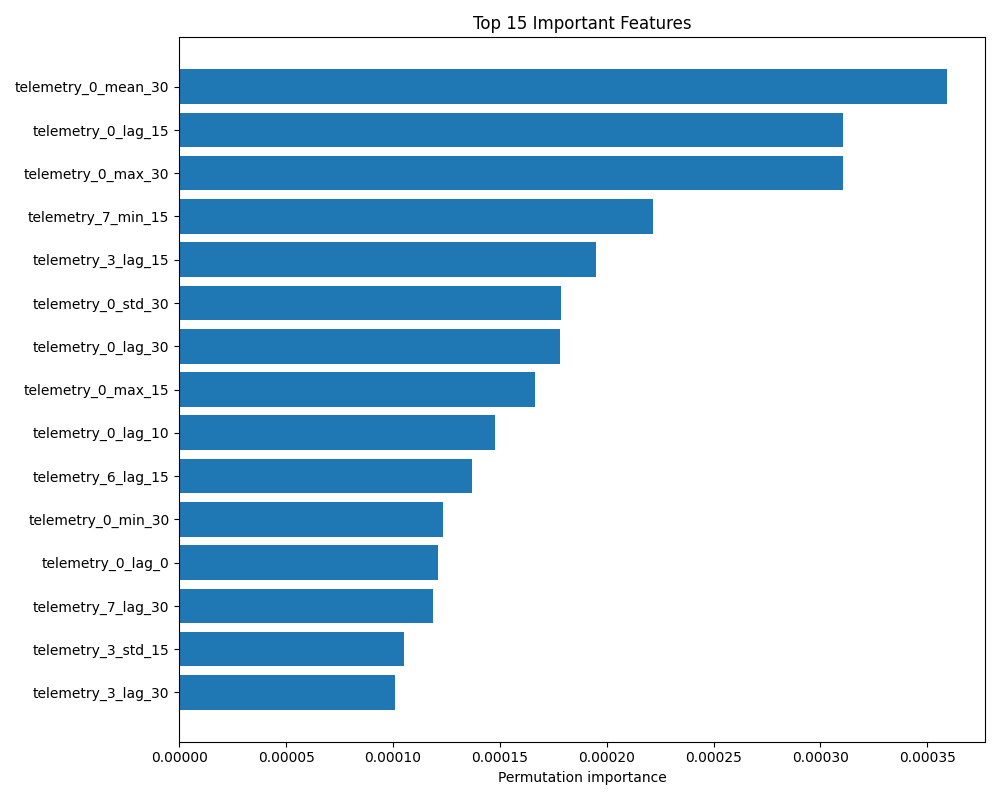

The table this chart was drawn from, first rows:
feature, importance, std
telemetry_0_mean_30, 0.000359, 0.0001031
telemetry_0_lag_15, 0.0003106, 8.057691697980233e-05
telemetry_0_max_30, 0.0003103, 0.0001557
telemetry_7_min_15, 0.0002218, 8.654822089483709e-05
telemetry_3_lag_15, 0.0001948, 8.973713290027959e-05
telemetry_0_std_30, 0.0001786, 6.330465123520506e-05
telemetry_0_lag_30, 0.0001782, 8.01042511483007e-05
telemetry_0_max_15, 0.0001666, 9.28815472496864e-05
telemetry_0_lag_10, 0.0001478, 6.222067810791351e-05
telemetry_6_lag_15, 0.000137, 8.105392674142579e-05
telemetry_0_min_30, 0.0001233, 4.213646822180149e-05
telemetry_0_lag_0, 0.0001212, 3.9474192483365735e-05
telemetry_7_lag_30, 0.0001187, 3.771914739654909e-05
telemetry_3_std_15, 0.000105, 6.469478338246107e-05
telemetry_3_lag_30, 0.000101, 8.202722025266267e-05
telemetry_6_lag_30, 9.842106541797617e-05, 4.8200545319560225e-05
telemetry_7_min_30, 9.04894082864472e-05, 7.148542390429578e-05
telemetry_6_min_30, 8.790243972809069e-05, 4.3368617528161014e-05
telemetry_6_max_30, 7.48967275279169e-05, 5.110209252365551e-05
telemetry_0_mean_15, 7.326468890503368e-05, 6.0661814857257415e-05
telemetry_0_min_15, 7.062267736558919e-05, 3.83984574741985e-05
telemetry_3_min_5, 6.483697834239535e-05, 3.714400440490158e-05
telemetry_3_lag_0, 6.401954258514111e-05, 4.355580865272334e-05
telemetry_7_max_30, 6.242722492284542e-05, 2.6660709170411982e-05
telemetry_3_min_15, 5.992157431629515e-05, 4.780727308635636e-05
day_cos, 5.394409080324361e-05, 3.517995980432524e-05
telemetry_1_std_5, 5.3018525389277385e-05, 3.0382400507114613e-05
telemetry_7_mean_30, 5.2162662595144245e-05, 4.4860724623784906e-05
telemetry_3_mean_15, 4.615940502796477e-05, 1.8462327025564093e-05
hour_cos, 4.4795906370263816e-05, 6.245417698101222e-05
telemetry_5_std_5, 3.961592874479874e-05, 2.1189995779172718e-05
telemetry_3_mean_30, 3.85570080406435e-05, 6.12381295051237e-05
telemetry_5_std_30, 3.516456942256711e-05, 2.9234842060930815e-05
telemetry_3_lag_5, 3.439428741362077e-05, 3.649529688589218e-05
telemetry_2_max_15, 3.367750092119013e-05, 1.4049297405002803e-05
telemetry_0_std_15, 3.273922397763109e-05, 2.8375916080859748e-05
telemetry_1_rate_5min, 3.167347573675063e-05, 3.274238474055389e-05
telemetry_3_lag_10, 3.0491417846191353e-05, 4.8192812963358384e-05
telemetry_6_std_30, 2.9770419428800862e-05, 3.786191037872132e-05
telemetry_1_change_5min, 2.9647731220673254e-05, 3.929975173728706e-05
telemetry_0_mean_5, 2.7520862599602486e-05, 3.219615195385129e-05
telemetry_7_std_5, 2.650555210826147e-05, 2.531704135382845e-05
telemetry_6_max_15, 2.5378145408432203e-05, 1.9309155149723466e-05
telemetry_3_max_15, 2.459990549256129e-05, 2.570548732162415e-05
telemetry_3_max_5, 2.420800981664962e-05, 1.4581203950678025e-05
telemetry_7_std_15, 2.4030921727188036e-05, 3.892376090813645e-05
telemetry_1_mean_30, 2.3630096492858153e-05, 1.869593414294577e-05
telemetry_5_mean_5, 2.3511614116128107e-05, 8.706814300725812e-06
telemetry_8_lag_30, 2.302126613364184e-05, 4.640715537154815e-05
telemetry_2_lag_30, 2.2580005818928148e-05, 3.938013344423268e-05
telemetry_5_lag_10, 2.2217937102994752e-05, 1.4010891511960112e-05
telemetry_2_lag_0, 2.160062177227525e-05, 3.838695339387271e-05
telemetry_5_lag_30, 2.1330746429976816e-05, 3.946344944923902e-05
telemetry_1_std_15, 1.873134066678224e-05, 5.1916806943825524e-05
telemetry_2_max_5, 1.8361544426369163e-05, 4.578924691848554e-05
telemetry_3_min_30, 1.766637686483486e-05, 4.931264051187723e-05
telemetry_0_lag_5, 1.761512895752642e-05, 3.833022297653378e-05
telemetry_6_min_15, 1.729912843457214e-05, 2.107027297789245e-05
telemetry_6_change_5min, 1.713394695225176e-05, 1.104279414309747e-05
telemetry_2_lag_5, 1.708287956316782e-05, 1.614927813804606e-05
... 248 more rows
